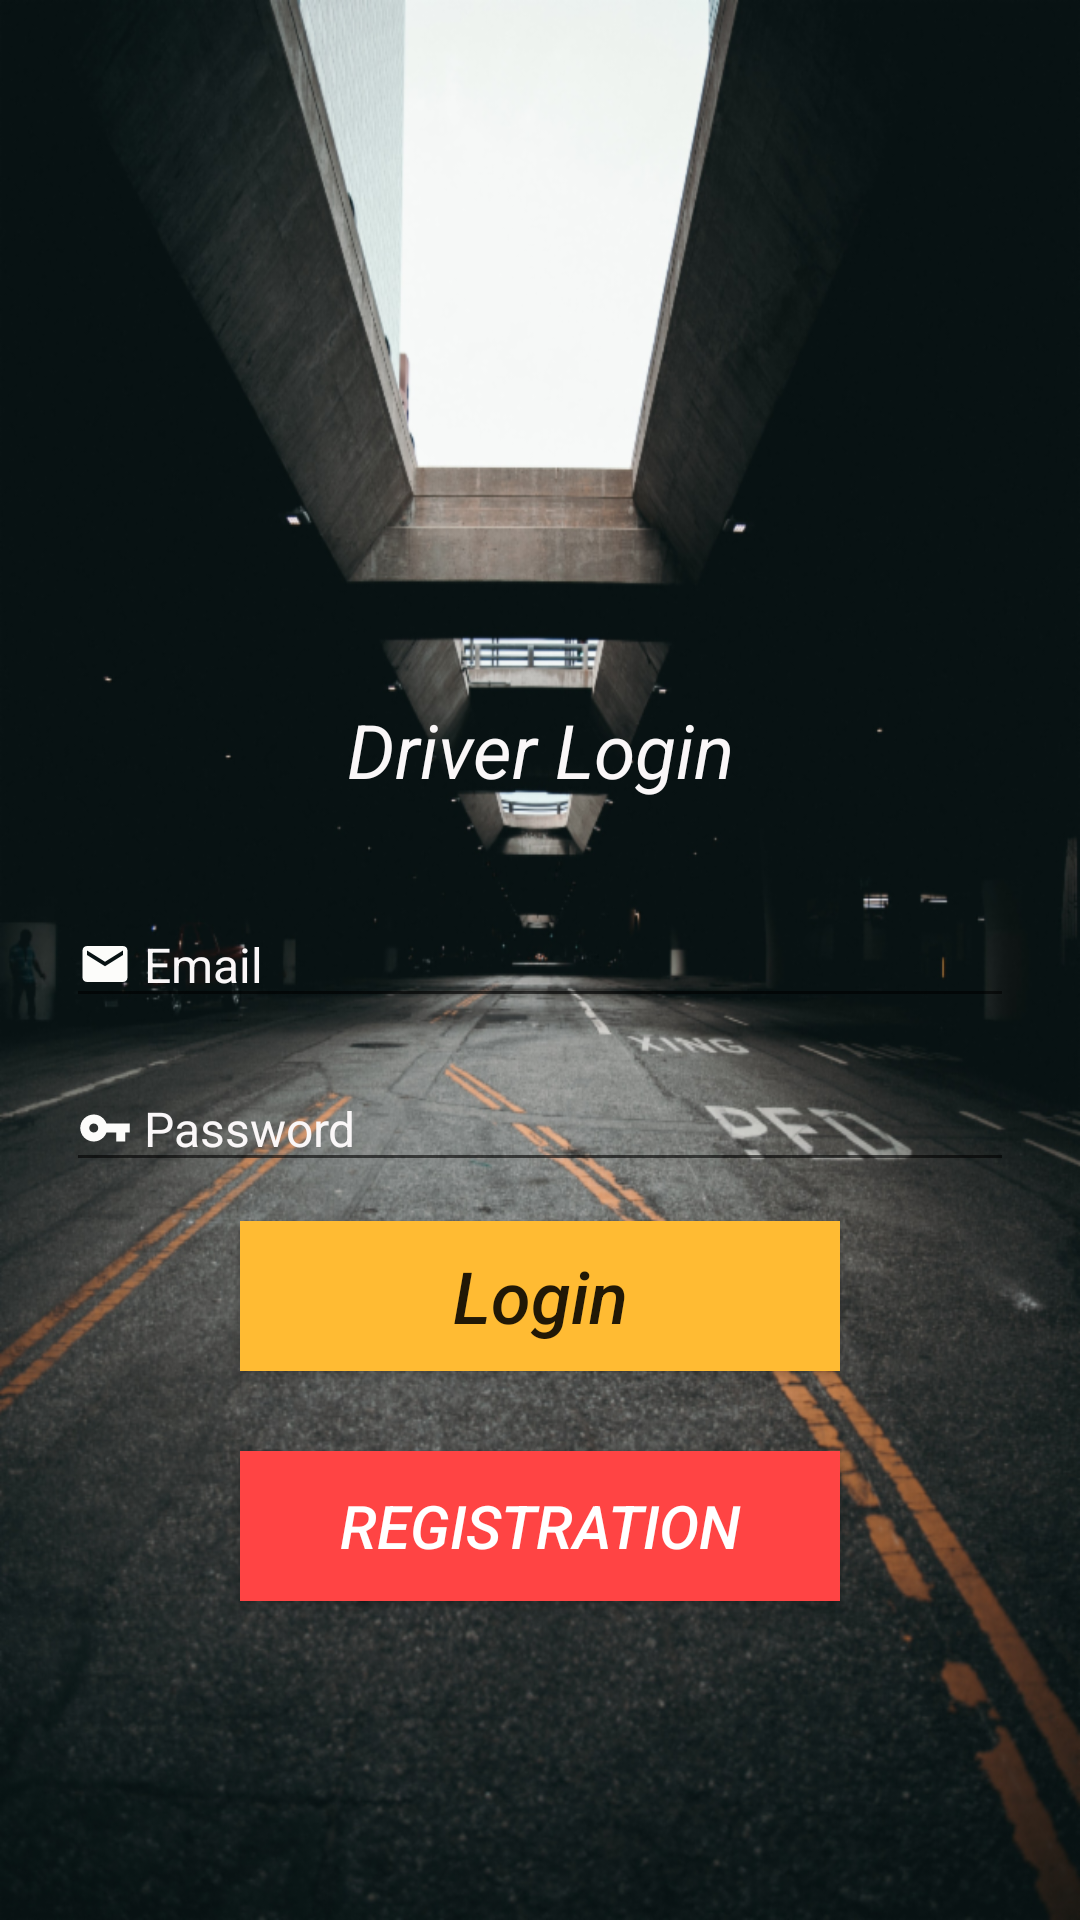

The Android layout XML behind this screen, and the referenced resources:
<!-- AndroidManifest.xml: application theme AppTheme -->
<!-- res/layout/activity_driver_login.xml -->
<?xml version="1.0" encoding="utf-8"?>
<RelativeLayout xmlns:android="http://schemas.android.com/apk/res/android"
    xmlns:app="http://schemas.android.com/apk/res-auto"
    xmlns:tools="http://schemas.android.com/tools"
    android:layout_width="match_parent"
    android:layout_height="match_parent"
    android:padding="12dp"
    tools:context="com.uber.app.DriverLoginActivity"
    android:background="@drawable/bgpic">
    
    <TextView
        android:id="@+id/driver_login"
        android:layout_width="match_parent"
        android:layout_height="wrap_content"
        android:layout_above="@+id/email"
        android:layout_alignParentStart="true"
        android:layout_alignParentLeft="true"
        android:layout_marginBottom="34dp"
        android:text="@string/driver_login"
        android:textAlignment="center"
        android:textColor="@color/colorAccent"
        android:textSize="25sp"
        android:textStyle="italic" />

    <EditText
        android:id="@+id/email"
        android:layout_width="match_parent"
        android:layout_height="wrap_content"
        android:layout_centerHorizontal="true"
        android:layout_centerVertical="true"
        android:layout_marginLeft="10dp"
        android:layout_marginRight="10dp"
        android:textSize="16sp"
        android:ems="10"
        android:hint="@string/email_address"
        android:drawableLeft="@drawable/ic_email_black_24dp"
        android:drawableStart="@drawable/ic_email_black_24dp"
        android:textColor="@color/colorAccent"
        android:textColorHint="@color/colorAccent"
        android:inputType="textEmailAddress" />

    <EditText
        android:id="@+id/password"
        android:layout_width="match_parent"
        android:layout_height="wrap_content"
        android:layout_marginTop="16dp"
        android:ems="10"
        android:hint="@string/password"
        android:inputType="textPassword"
        android:layout_marginLeft="10dp"
        android:textSize="16sp"
        android:layout_marginRight="10dp"
        android:drawableLeft="@drawable/ic_vpn_key_black_24dp"
        android:drawableStart="@drawable/ic_vpn_key_black_24dp"
        android:textColor="@color/colorAccent"
        android:textColorHint="@color/colorAccent"
        android:layout_below="@+id/email"
        android:layout_alignParentStart="true"
        android:layout_alignParentLeft="true"
        />

    <Button
        android:id="@+id/login"
        android:layout_width="200dp"
        android:layout_height="50dp"
        android:background="@android:color/holo_orange_light"
        android:text="@string/login"
        android:textAllCaps="false"
        android:textColor="?attr/actionMenuTextColor"
        android:textSize="24sp"
        android:textStyle="italic"
        android:layout_marginTop="13dp"
        android:layout_below="@+id/password"
        android:layout_centerHorizontal="true" />

    <TextView
        android:id="@+id/create_driver"
        android:layout_width="match_parent"
        android:layout_height="wrap_content"
        android:layout_alignParentStart="true"
        android:layout_alignParentLeft="true"
        android:layout_below="@+id/login"
        android:layout_marginTop="5dp"
        android:text=""
        android:textAlignment="center"
        android:textAllCaps="false"
        android:textStyle="italic"
        android:textColor="@color/colorAccent"
        android:textSize="16sp" />

    <Button
        android:id="@+id/registration"
        android:layout_width="200dp"
        android:layout_height="50dp"
        android:layout_below="@+id/create_driver"
        android:layout_centerHorizontal="true"
        android:layout_marginTop="0dp"
        android:background="@android:color/holo_red_light"
        android:text="@string/registration"
        android:textStyle="italic"
        android:textColor="@android:color/background_light"
        android:textSize="20sp" />
</RelativeLayout>
<!-- resources referenced by this layout -->
<resources>
  <color name="colorAccent">#FAF7F8</color>
  <!-- drawable bgpic: png bitmap (drawable-hdpi, 769290 bytes) -->
  <!-- drawable ic_email_black_24dp (drawable) -->
  <vector android:height="18dp" android:tint="#FCFCFA"
      android:viewportHeight="24.0" android:viewportWidth="24.0"
      android:width="18dp" xmlns:android="http://schemas.android.com/apk/res/android">
      <path android:fillColor="#FF000000" android:pathData="M20,4L4,4c-1.1,0 -1.99,0.9 -1.99,2L2,18c0,1.1 0.9,2 2,2h16c1.1,0 2,-0.9 2,-2L22,6c0,-1.1 -0.9,-2 -2,-2zM20,8l-8,5 -8,-5L4,6l8,5 8,-5v2z"/>
  </vector>
  <!-- drawable ic_vpn_key_black_24dp (drawable) -->
  <vector android:height="18dp" android:tint="#FCFCFA"
      android:viewportHeight="24.0" android:viewportWidth="24.0"
      android:width="18dp" xmlns:android="http://schemas.android.com/apk/res/android">
      <path android:fillColor="#FF000000" android:pathData="M12.65,10C11.83,7.67 9.61,6 7,6c-3.31,0 -6,2.69 -6,6s2.69,6 6,6c2.61,0 4.83,-1.67 5.65,-4H17v4h4v-4h2v-4H12.65zM7,14c-1.1,0 -2,-0.9 -2,-2s0.9,-2 2,-2 2,0.9 2,2 -0.9,2 -2,2z"/>
  </vector>
  <string name="driver_login">Driver Login</string>
  <string name="email_address"> Email</string>
  <string name="login">Login</string>
  <string name="password"> Password</string>
  <string name="registration">Registration</string>
  <style name="AppTheme" parent="Theme.AppCompat.Light.NoActionBar">
          
          <item name="colorPrimary">@color/colorPrimary</item>
          <item name="colorPrimaryDark">@color/colorPrimaryDark</item>
          <item name="colorAccent">@color/colorAccent</item>
      </style>
  <color name="colorPrimary">#3F51B5</color>
  <color name="colorPrimaryDark">#303F9F</color>
</resources>
